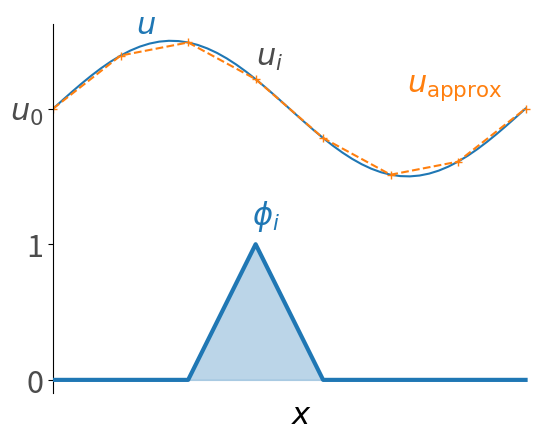

Write Python code to recreate this figure.
import matplotlib.pyplot as plt
import numpy as np

# plt.rc('text', usetex=True)
plt.rc("font", family="sans-serif", size=22)


def u(x):
    return 2 + 0.5 * np.sin(x)


x = np.linspace(0, 2 * np.pi)

# plot real solution
plt.plot(x, u(x))

# plot approximated solution
x_approx = np.linspace(0, 2 * np.pi, num=8)
plt.plot(x_approx, u(x_approx), linestyle="dashed", marker="+")

# plot basis functions
# for i in range(len(x_approx)):
y_basis = np.zeros(x_approx.shape)
y_basis[3] = 1
plt.plot(x_approx, y_basis, color="tab:blue", zorder=10, linewidth=3)

plt.annotate("$u_i$", (x_approx[3], u(x_approx[3]) + 0.1), alpha=0.7)
plt.annotate(
    r"$\phi_i$",
    (x_approx[3] - 0.05, 1.15),
    color="tab:blue",
)
plt.fill_between(x_approx, y_basis, alpha=0.3, color="tab:blue")

plt.annotate("$u$", (0.35 * np.pi, u(2) + 0.1), color="tab:blue")
plt.annotate("$u_\mathrm{approx}$", (1.5 * np.pi, u(7) - 0.2), color="tab:orange")

plt.xlabel("$x$")
plt.yticks([0, 1, u(0)], ["0", "1", "$u_0$"], alpha=0.7)
plt.xticks([], [])
plt.gca().spines["top"].set_visible(False)
plt.gca().spines["bottom"].set_visible(False)
plt.gca().spines["right"].set_visible(False)
plt.xlim(left=0)
plt.ylim(bottom=-0.1)
plt.show()
